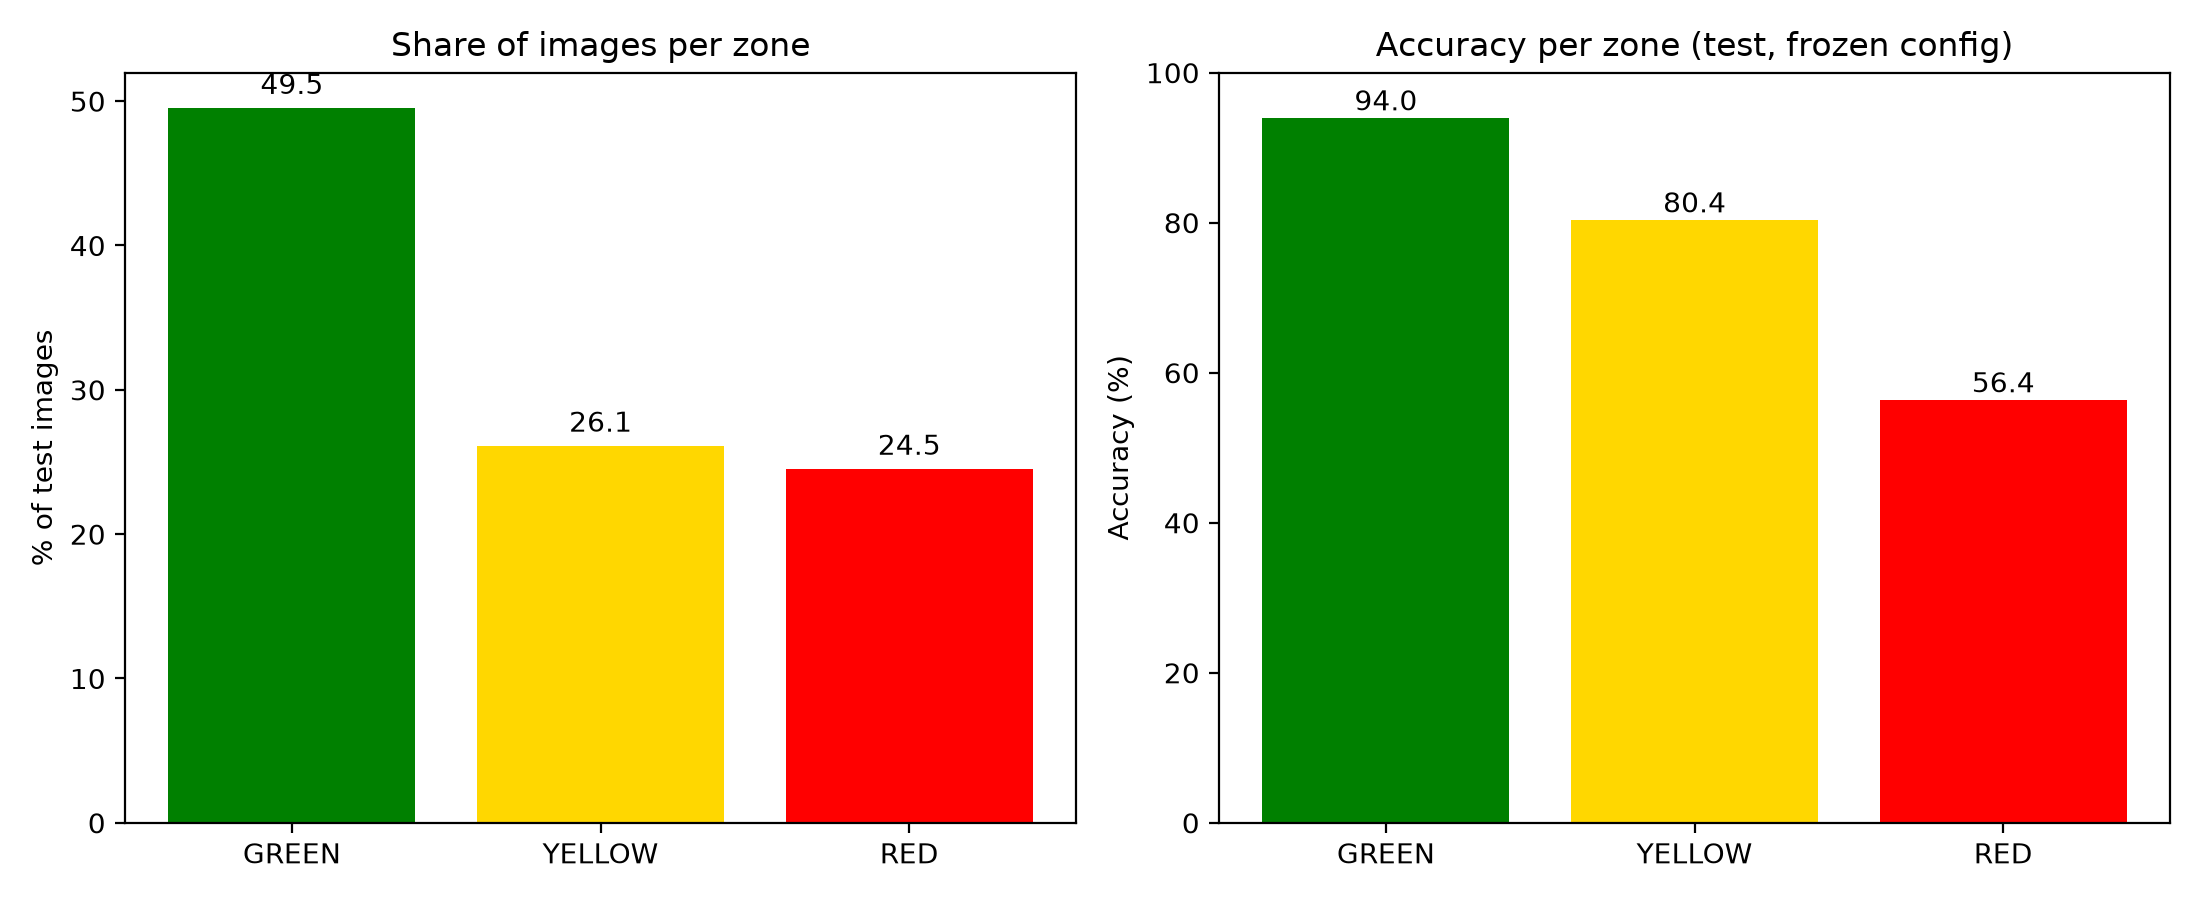

Values plotted in this chart, from the file beside it:
zone, images, share_%, accuracy, acc_ci95_low, acc_ci95_high, errors, errors_share_%
GREEN, 996, 49.5, 0.9398, 0.923, 0.953, 60, 15.9
YELLOW, 525, 26.1, 0.8038, 0.768, 0.836, 103, 27.2
RED, 493, 24.5, 0.5639, 0.52, 0.607, 215, 56.9
